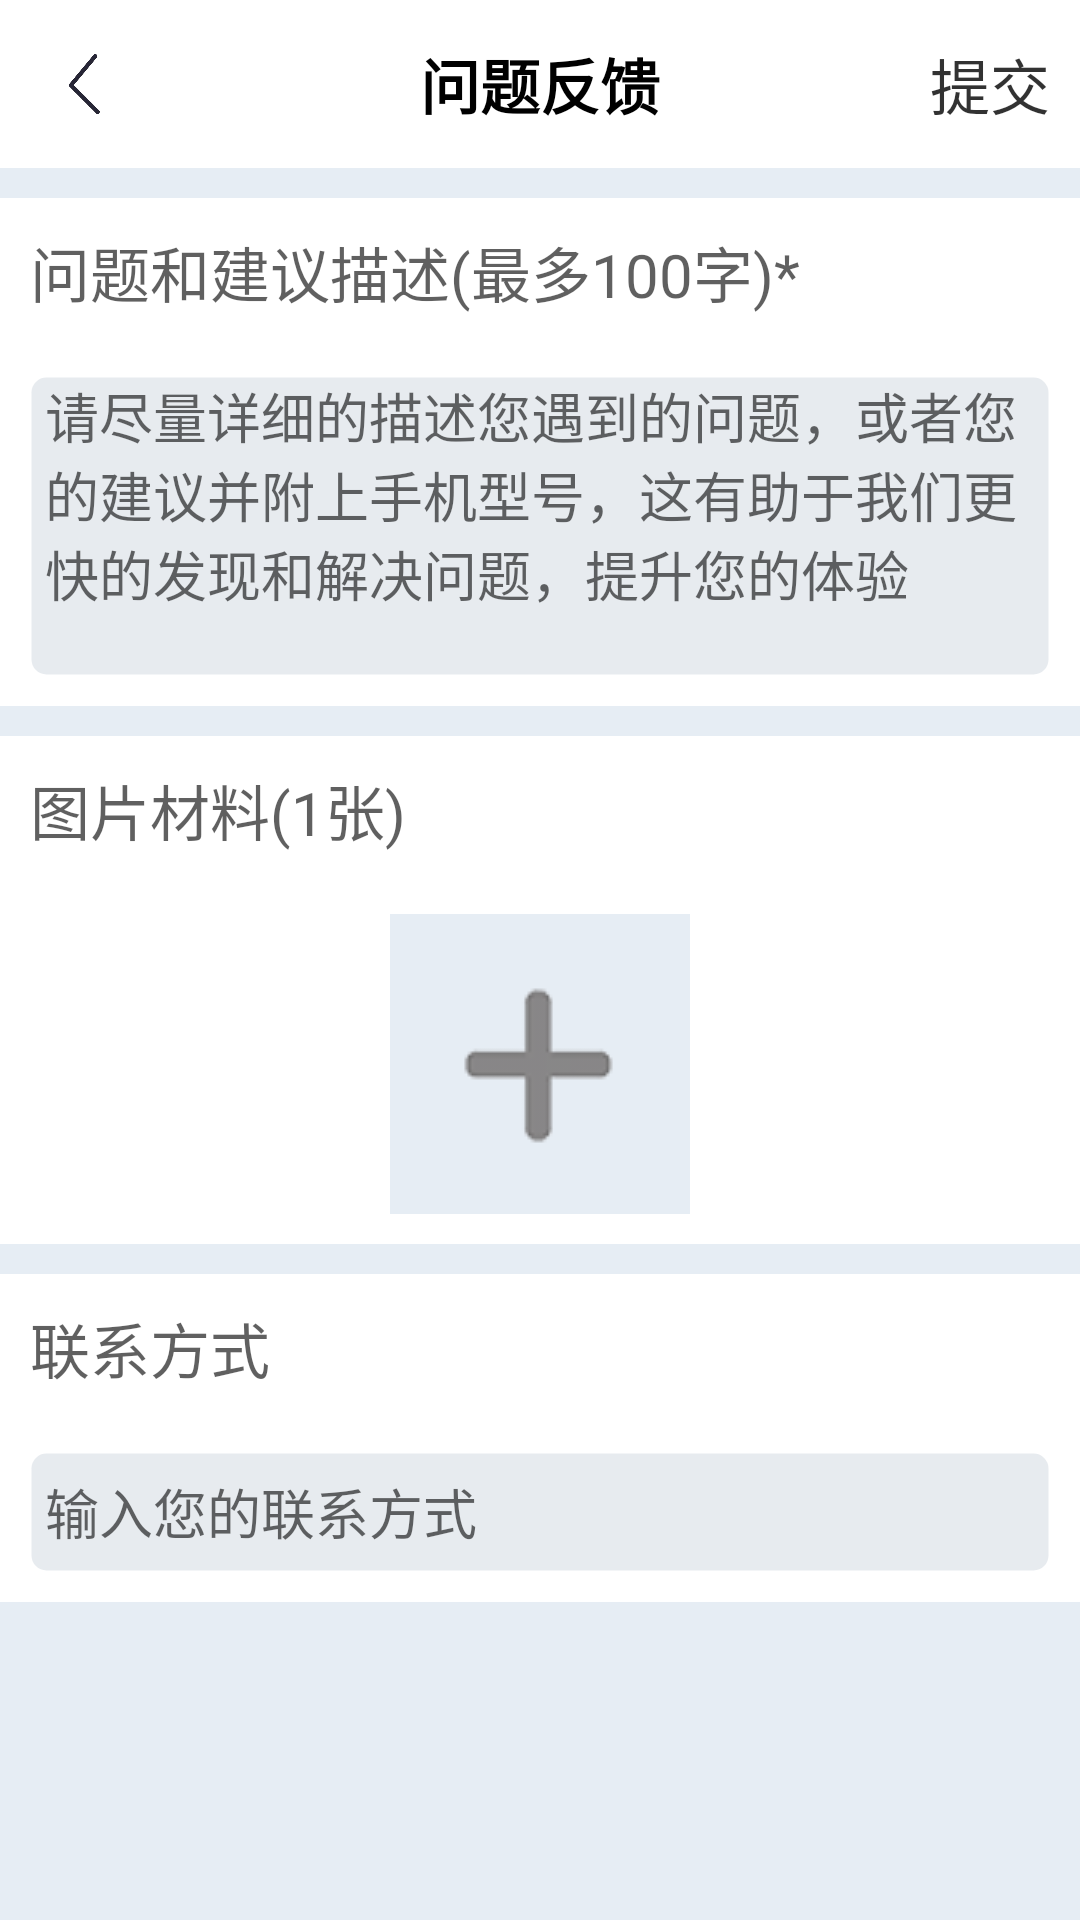

Android layout source for this screen:
<!-- AndroidManifest.xml: application theme Theme.LiteMarket -->
<!-- res/layout/fragment_mine_problem_callback.xml -->
<?xml version="1.0" encoding="utf-8"?>
<LinearLayout xmlns:android="http://schemas.android.com/apk/res/android"
    android:layout_width="match_parent"
    android:layout_height="match_parent"
    android:background="#E6EDF4"
    android:fitsSystemWindows="true"
    android:orientation="vertical">


    <androidx.appcompat.widget.Toolbar
        android:layout_width="match_parent"
        android:layout_height="?android:attr/actionBarSize"
        android:background="@color/white">

        <ImageView
            android:id="@+id/fragment_mine_problem_callback_back"
            android:layout_width="25dp"
            android:layout_height="20dp"
            android:src="@drawable/back" />

        <TextView
            android:layout_width="wrap_content"
            android:layout_height="wrap_content"
            android:layout_gravity="center"
            android:layout_marginStart="10dp"
            android:text="问题反馈"
            android:textColor="@color/black"
            android:textSize="20dp"
            android:textStyle="bold" />

        <TextView
            android:id="@+id/fragment_mine_problem_callback_apply"
            android:layout_width="wrap_content"
            android:layout_height="wrap_content"
            android:layout_gravity="end"
            android:layout_margin="10dp"
            android:text="提交"
            android:textColor="#CD000000"
            android:textSize="20dp" />

    </androidx.appcompat.widget.Toolbar>

    <LinearLayout
        android:layout_width="match_parent"
        android:layout_height="wrap_content"
        android:layout_marginTop="10dp"
        android:background="@color/white"
        android:orientation="vertical">

        <TextView
            android:layout_width="wrap_content"
            android:layout_height="wrap_content"
            android:layout_gravity="start"
            android:layout_margin="10dp"
            android:text="问题和建议描述(最多100字)*"
            android:textColor="#9F000000"
            android:textSize="20dp" />

        <EditText
            android:id="@+id/fragment_mine_problem_callback_text"
            android:layout_width="match_parent"
            android:layout_height="100dp"
            android:layout_margin="10dp"
            android:background="@drawable/problem_background"
            android:gravity="start|top"
            android:hint="请尽量详细的描述您遇到的问题，或者您的建议并附上手机型号，这有助于我们更快的发现和解决问题，提升您的体验"
            android:maxEms="100"
            android:paddingStart="5dp" />
    </LinearLayout>

    <LinearLayout
        android:layout_width="match_parent"
        android:layout_height="wrap_content"
        android:layout_marginTop="10dp"
        android:background="@color/white"
        android:orientation="vertical">

        <TextView
            android:layout_width="wrap_content"
            android:layout_height="wrap_content"
            android:layout_gravity="start"
            android:layout_margin="10dp"
            android:text="图片材料(1张)"
            android:textColor="#9F000000"
            android:textSize="20dp" />

        <ImageView
            android:id="@+id/fragment_mine_problem_callback_image"
            android:layout_width="100dp"
            android:layout_height="100dp"
            android:layout_gravity="center"
            android:layout_margin="10dp"
            android:background="#E6EDF4"
            android:src="@drawable/add1" />
    </LinearLayout>

    <LinearLayout
        android:layout_width="match_parent"
        android:layout_height="wrap_content"
        android:layout_marginTop="10dp"
        android:background="@color/white"
        android:baselineAligned="false"
        android:orientation="vertical">

        <TextView
            android:layout_width="wrap_content"
            android:layout_height="wrap_content"
            android:layout_gravity="start"
            android:layout_margin="10dp"
            android:text="联系方式"
            android:textColor="#9F000000"
            android:textSize="20dp" />

        <EditText
            android:id="@+id/fragment_mine_problem_callback_contact"
            android:layout_width="match_parent"
            android:layout_height="40dp"
            android:layout_margin="10dp"
            android:background="@drawable/problem_background"
            android:hint="输入您的联系方式"
            android:inputType="number"
            android:paddingStart="5dp" />
    </LinearLayout>
</LinearLayout>
<!-- resources referenced by this layout -->
<resources>
  <color name="black">#FF000000</color>
  <color name="white">#FFFFFFFF</color>
  <!-- drawable add1: png bitmap (drawable, 696 bytes) -->
  <!-- drawable back: png bitmap (drawable, 3892 bytes) -->
  <!-- drawable problem_background (drawable) -->
  <?xml version="1.0" encoding="utf-8"?>
  <shape xmlns:android="http://schemas.android.com/apk/res/android"
      android:dither="false"
      android:innerRadius="@android:dimen/dialog_min_width_minor"
      android:innerRadiusRatio="@android:dimen/app_icon_size"
      android:shape="rectangle"
      android:tintMode="multiply"
      android:useLevel="true"
      android:visible="true">
      
      <stroke
          android:width="1dip"
          android:color="@color/transparent" />
  
  
  
  
  
      
      <solid android:color="#E7EBEF" />
  
  
      
      <corners
          android:bottomLeftRadius="5dp"
          android:bottomRightRadius="5dp"
          android:topLeftRadius="5dp"
          android:topRightRadius="5dp" />
  
  </shape>
  <style name="Theme.LiteMarket" parent="Theme.Design.Light.NoActionBar">
          
          <item name="colorPrimary">#FFAB00</item>
          <item name="colorPrimaryVariant">#FFD600</item>
          <item name="colorOnPrimary">@color/white</item>
          
          <item name="colorSecondary">#AEEA00</item>
          <item name="colorSecondaryVariant">#FFAB00</item>
          <item name="colorOnSecondary">@color/black</item>
          
          <item name="android:statusBarColor" tools:targetApi="l">?attr/colorPrimaryVariant</item>
          
      </style>
  <color name="transparent">#00000000</color>
</resources>
